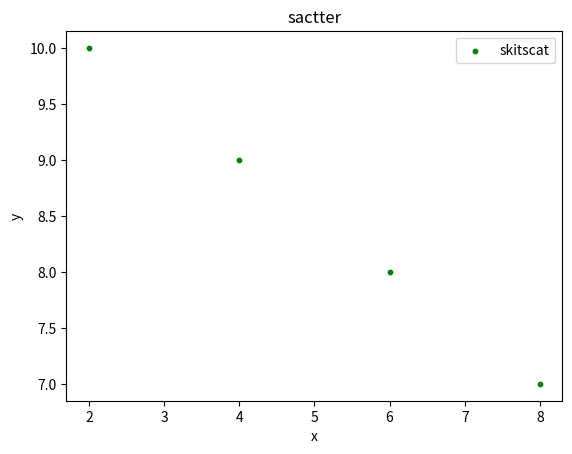

Reproduce this figure in Python.
import matplotlib.pyplot as plt

x = [2,4,6,8]
y = [10,9,8,7]

plt.scatter(x,y,label='skitscat',color='g',s=10,marker="o")

plt.xlabel('x')
plt.ylabel('y')
plt.title('sactter')

plt.legend()
plt.show()